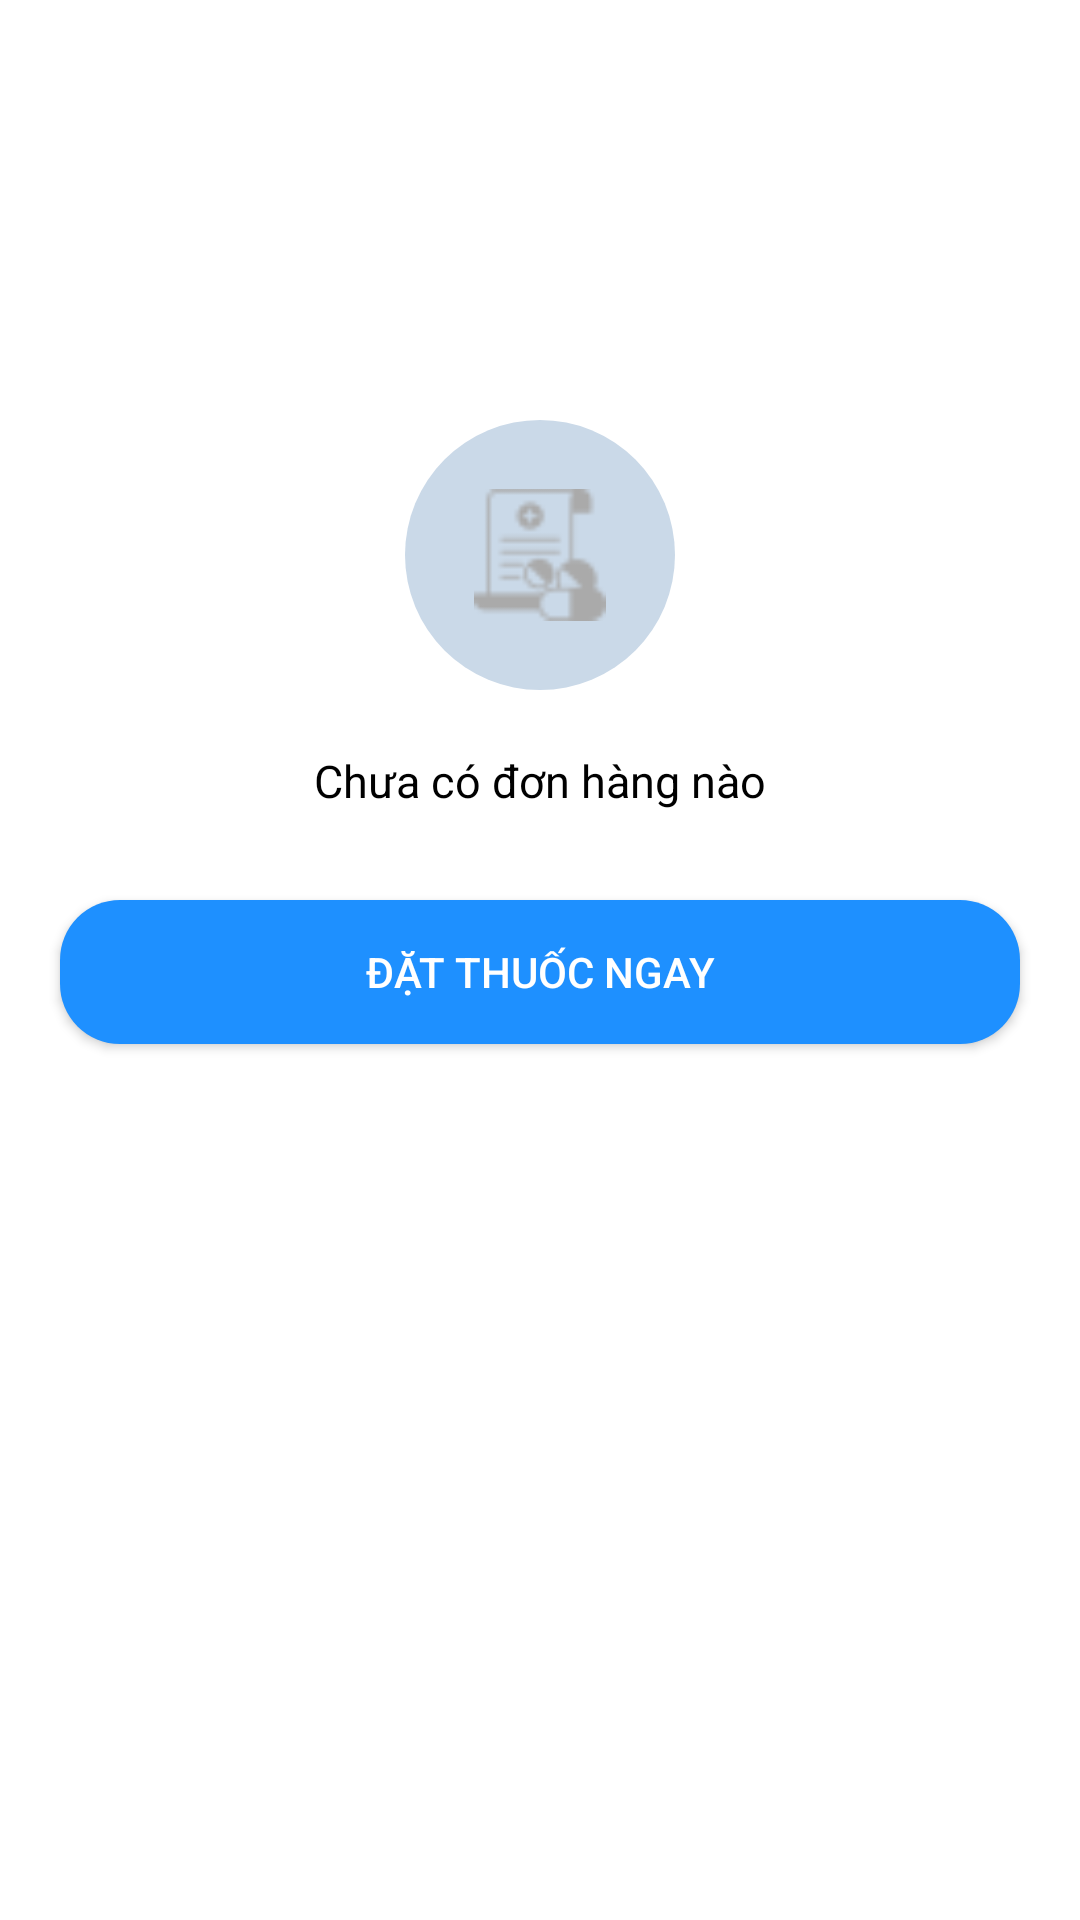

Here is an Android app screen rendered from its layout file. Give the layout XML and the strings, colors and styles it references.
<!-- AndroidManifest.xml: application theme Theme.Medicine -->
<!-- res/layout/fragment_dangxuly.xml -->
<?xml version="1.0" encoding="utf-8"?>
<FrameLayout xmlns:android="http://schemas.android.com/apk/res/android"
    xmlns:app="http://schemas.android.com/apk/res-auto"
    xmlns:tools="http://schemas.android.com/tools"
    android:layout_width="match_parent"
    android:layout_height="match_parent"
    tools:context=".Dangxuly"
    android:background="@color/white"
    tools:ignore="ExtraText"
    >

    <LinearLayout
        android:layout_width="match_parent"
        android:layout_height="wrap_content"
        android:orientation="vertical"
        >

        <ImageView
            android:id="@+id/circular_image_view"
            android:layout_gravity="center"
            android:layout_width="90dp"
            android:layout_height="90dp"
            android:layout_marginTop="140dp"
            android:background="@drawable/circle_background"
            android:padding="23dp"
            android:src="@drawable/receipt"
            app:layout_constraintStart_toStartOf="parent"
            app:tint="@android:color/darker_gray"

            />
    </LinearLayout>

    <TextView
        android:id="@+id/text_view"
        android:layout_width="match_parent"
        android:layout_height="wrap_content"
        android:text="Chưa có đơn hàng nào"
        android:textColor="#000000"
        android:textSize="15sp"
        android:layout_marginTop="250dp"
        android:textAlignment="center"
        android:textStyle="normal"
        />

    <androidx.appcompat.widget.AppCompatButton
        android:id="@+id/rounded_button"
        android:layout_width="match_parent"
        android:layout_height="wrap_content"
        android:text="ĐẶT THUỐC NGAY"
        android:background="@drawable/rounded_button_background"
        android:backgroundTint="@null"
        android:layout_marginTop="300dp"
        android:layout_marginLeft="20dp"
        android:layout_marginRight="20dp"
        android:textColor="@color/white"
        />



    />


</FrameLayout>
<!-- resources referenced by this layout -->
<resources>
  <color name="white">#FFFFFFFF</color>
  <!-- drawable circle_background (drawable) -->
  <?xml version="1.0" encoding="utf-8"?>
  <shape xmlns:android="http://schemas.android.com/apk/res/android"
      android:shape="oval">
      <solid android:color="#CAD9E8" /> 
      <size android:width="300dp" android:height="300dp" />
  </shape>
  <!-- drawable receipt: png bitmap (drawable, 848 bytes) -->
  <!-- drawable rounded_button_background (drawable) -->
  <?xml version="1.0" encoding="utf-8"?>
  <shape xmlns:android="http://schemas.android.com/apk/res/android">
      <corners android:radius="20dp" /> 
      <solid android:color="#1E90FF" /> 
  </shape>
  <style name="Theme.Medicine" parent="Theme.AppCompat.Light.NoActionBar">
          
          <item name="colorPrimary">@color/purple_500</item>
          <item name="colorPrimaryDark">@color/purple_700</item>
          <item name="colorAccent">@color/teal_200</item>
          
      </style>
  <color name="purple_500">#FF6200EE</color>
  <color name="purple_700">#FF3700B3</color>
  <color name="teal_200">#FF03DAC5</color>
</resources>
